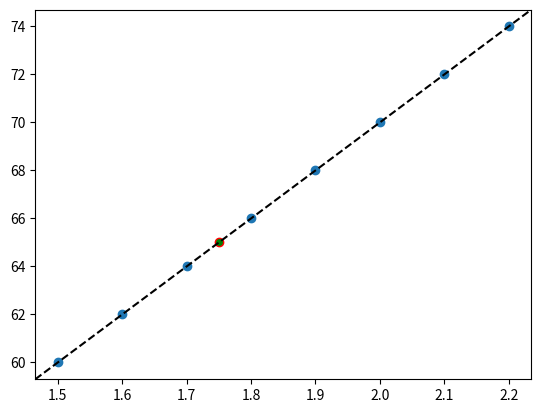

Write the Python code that produced this figure.
import matplotlib.pyplot as plt
'''
Exemplo de regressão linear
'''

#x(alturas) e y(pesos)
X = [1.5, 1.6, 1.7, 1.8, 1.9, 2.0, 2.1, 2.2]
y = [60, 62, 64, 66, 68, 70, 72, 74]

n = len(X)
sx = sum(X)
sy = sum(y)
sxy = sum([X[i] * y[i] for i in range (n)])
sx2 = sum([X[i] ** 2 for i in range (n)])

m = (n * sxy - sx * sy)/(n * sx2 - (sx ** 2))
b = (sy/n) - m * (sx / n)

def predict_peso(altura):
    return m * altura + b

altura_prev = 1.75
peso_prev = predict_peso(altura_prev)
plt.plot(altura_prev, peso_prev, marker="o", markeredgecolor="red", markerfacecolor="green")

plt.scatter(X,y)

x0,x1 = plt.xlim()
y0,y1 = plt.ylim()
plt.axline(xy1=(0,b),slope=m, linestyle="--", color="k")
plt.xlim(x0, x1)
plt.ylim(y0, y1)

plt.show()